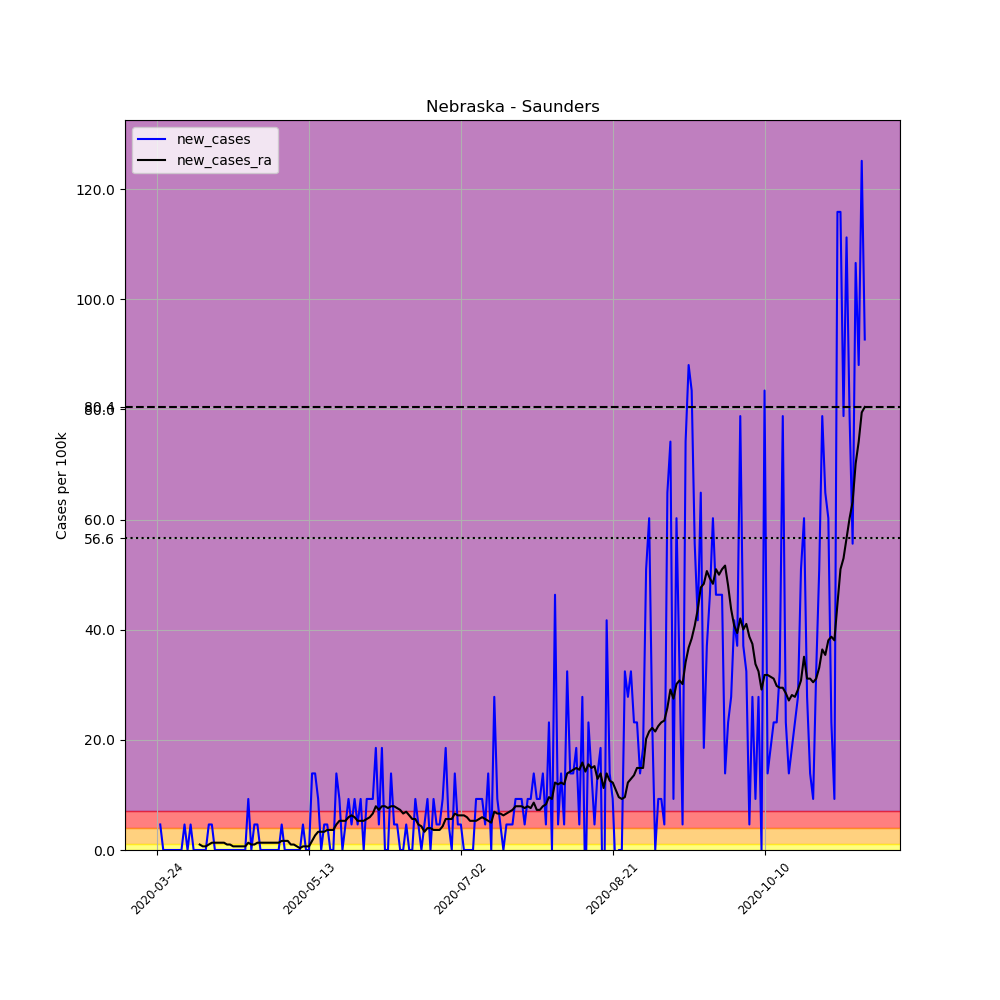

The data file committed next to this chart (first rows):
, date, county, state, fips, cases, deaths, COUNTY, STNAME, CTYNAME, POPESTIMATE2019, per_100k, new_cases, new_cases_ra
308601, 2020-03-24, Saunders, Nebraska, 31155, 1, 0, 155, Nebraska, Saunders, 21578, 4.634, , 
308602, 2020-03-25, Saunders, Nebraska, 31155, 2, 0, 155, Nebraska, Saunders, 21578, 9.269, 4.634, 
308603, 2020-03-26, Saunders, Nebraska, 31155, 2, 0, 155, Nebraska, Saunders, 21578, 9.269, 0.0, 
308604, 2020-03-27, Saunders, Nebraska, 31155, 2, 0, 155, Nebraska, Saunders, 21578, 9.269, 0.0, 
308605, 2020-03-28, Saunders, Nebraska, 31155, 2, 0, 155, Nebraska, Saunders, 21578, 9.269, 0.0, 
308606, 2020-03-29, Saunders, Nebraska, 31155, 2, 0, 155, Nebraska, Saunders, 21578, 9.269, 0.0, 
308607, 2020-03-30, Saunders, Nebraska, 31155, 2, 0, 155, Nebraska, Saunders, 21578, 9.269, 0.0, 
308608, 2020-03-31, Saunders, Nebraska, 31155, 2, 0, 155, Nebraska, Saunders, 21578, 9.269, 0.0, 
308609, 2020-04-01, Saunders, Nebraska, 31155, 2, 0, 155, Nebraska, Saunders, 21578, 9.269, 0.0, 
308610, 2020-04-02, Saunders, Nebraska, 31155, 3, 0, 155, Nebraska, Saunders, 21578, 13.9, 4.634, 
308611, 2020-04-03, Saunders, Nebraska, 31155, 3, 0, 155, Nebraska, Saunders, 21578, 13.9, 0.0, 
308612, 2020-04-04, Saunders, Nebraska, 31155, 4, 0, 155, Nebraska, Saunders, 21578, 18.54, 4.634, 
308613, 2020-04-05, Saunders, Nebraska, 31155, 4, 0, 155, Nebraska, Saunders, 21578, 18.54, 0.0, 
308614, 2020-04-06, Saunders, Nebraska, 31155, 4, 0, 155, Nebraska, Saunders, 21578, 18.54, 0.0, 
308615, 2020-04-07, Saunders, Nebraska, 31155, 4, 0, 155, Nebraska, Saunders, 21578, 18.54, 0.0, 0.9931
308616, 2020-04-08, Saunders, Nebraska, 31155, 4, 0, 155, Nebraska, Saunders, 21578, 18.54, 0.0, 0.662
308617, 2020-04-09, Saunders, Nebraska, 31155, 4, 0, 155, Nebraska, Saunders, 21578, 18.54, 0.0, 0.662
308618, 2020-04-10, Saunders, Nebraska, 31155, 5, 0, 155, Nebraska, Saunders, 21578, 23.17, 4.634, 0.9931
308619, 2020-04-11, Saunders, Nebraska, 31155, 6, 0, 155, Nebraska, Saunders, 21578, 27.81, 4.634, 1.324
308620, 2020-04-12, Saunders, Nebraska, 31155, 6, 0, 155, Nebraska, Saunders, 21578, 27.81, 0.0, 1.324
308621, 2020-04-13, Saunders, Nebraska, 31155, 6, 0, 155, Nebraska, Saunders, 21578, 27.81, 0.0, 1.324
308622, 2020-04-14, Saunders, Nebraska, 31155, 6, 0, 155, Nebraska, Saunders, 21578, 27.81, 0.0, 1.324
308623, 2020-04-15, Saunders, Nebraska, 31155, 6, 0, 155, Nebraska, Saunders, 21578, 27.81, 0.0, 1.324
308624, 2020-04-16, Saunders, Nebraska, 31155, 6, 0, 155, Nebraska, Saunders, 21578, 27.81, 0.0, 0.9931
308625, 2020-04-17, Saunders, Nebraska, 31155, 6, 0, 155, Nebraska, Saunders, 21578, 27.81, 0.0, 0.9931
308626, 2020-04-18, Saunders, Nebraska, 31155, 6, 0, 155, Nebraska, Saunders, 21578, 27.81, 0.0, 0.662
308627, 2020-04-19, Saunders, Nebraska, 31155, 6, 0, 155, Nebraska, Saunders, 21578, 27.81, 0.0, 0.662
308628, 2020-04-20, Saunders, Nebraska, 31155, 6, 0, 155, Nebraska, Saunders, 21578, 27.81, 0.0, 0.662
308629, 2020-04-21, Saunders, Nebraska, 31155, 6, 0, 155, Nebraska, Saunders, 21578, 27.81, 0.0, 0.662
308630, 2020-04-22, Saunders, Nebraska, 31155, 6, 0, 155, Nebraska, Saunders, 21578, 27.81, 0.0, 0.662
308631, 2020-04-23, Saunders, Nebraska, 31155, 8, 0, 155, Nebraska, Saunders, 21578, 37.07, 9.269, 1.324
308632, 2020-04-24, Saunders, Nebraska, 31155, 8, 0, 155, Nebraska, Saunders, 21578, 37.07, 0.0, 0.9931
308633, 2020-04-25, Saunders, Nebraska, 31155, 9, 0, 155, Nebraska, Saunders, 21578, 41.71, 4.634, 0.9931
308634, 2020-04-26, Saunders, Nebraska, 31155, 10, 0, 155, Nebraska, Saunders, 21578, 46.34, 4.634, 1.324
308635, 2020-04-27, Saunders, Nebraska, 31155, 10, 0, 155, Nebraska, Saunders, 21578, 46.34, 0.0, 1.324
308636, 2020-04-28, Saunders, Nebraska, 31155, 10, 0, 155, Nebraska, Saunders, 21578, 46.34, 0.0, 1.324
308637, 2020-04-29, Saunders, Nebraska, 31155, 10, 0, 155, Nebraska, Saunders, 21578, 46.34, 0.0, 1.324
308638, 2020-04-30, Saunders, Nebraska, 31155, 10, 0, 155, Nebraska, Saunders, 21578, 46.34, 0.0, 1.324
308639, 2020-05-01, Saunders, Nebraska, 31155, 10, 0, 155, Nebraska, Saunders, 21578, 46.34, 0.0, 1.324
308640, 2020-05-02, Saunders, Nebraska, 31155, 10, 0, 155, Nebraska, Saunders, 21578, 46.34, 0.0, 1.324
308641, 2020-05-03, Saunders, Nebraska, 31155, 10, 0, 155, Nebraska, Saunders, 21578, 46.34, 0.0, 1.324
308642, 2020-05-04, Saunders, Nebraska, 31155, 11, 0, 155, Nebraska, Saunders, 21578, 50.98, 4.634, 1.655
308643, 2020-05-05, Saunders, Nebraska, 31155, 11, 0, 155, Nebraska, Saunders, 21578, 50.98, 0.0, 1.655
308644, 2020-05-06, Saunders, Nebraska, 31155, 11, 0, 155, Nebraska, Saunders, 21578, 50.98, 0.0, 1.655
308645, 2020-05-07, Saunders, Nebraska, 31155, 11, 0, 155, Nebraska, Saunders, 21578, 50.98, 0.0, 0.9931
308646, 2020-05-08, Saunders, Nebraska, 31155, 11, 1, 155, Nebraska, Saunders, 21578, 50.98, 0.0, 0.9931
308647, 2020-05-09, Saunders, Nebraska, 31155, 11, 1, 155, Nebraska, Saunders, 21578, 50.98, 0.0, 0.662
308648, 2020-05-10, Saunders, Nebraska, 31155, 11, 1, 155, Nebraska, Saunders, 21578, 50.98, 0.0, 0.331
308649, 2020-05-11, Saunders, Nebraska, 31155, 12, 1, 155, Nebraska, Saunders, 21578, 55.61, 4.634, 0.662
308650, 2020-05-12, Saunders, Nebraska, 31155, 12, 1, 155, Nebraska, Saunders, 21578, 55.61, 0.0, 0.662
308651, 2020-05-13, Saunders, Nebraska, 31155, 12, 1, 155, Nebraska, Saunders, 21578, 55.61, 0.0, 0.662
308652, 2020-05-14, Saunders, Nebraska, 31155, 15, 1, 155, Nebraska, Saunders, 21578, 69.52, 13.9, 1.655
308653, 2020-05-15, Saunders, Nebraska, 31155, 18, 1, 155, Nebraska, Saunders, 21578, 83.42, 13.9, 2.648
308654, 2020-05-16, Saunders, Nebraska, 31155, 20, 1, 155, Nebraska, Saunders, 21578, 92.69, 9.269, 3.31
308655, 2020-05-17, Saunders, Nebraska, 31155, 20, 1, 155, Nebraska, Saunders, 21578, 92.69, 0.0, 3.31
308656, 2020-05-18, Saunders, Nebraska, 31155, 21, 1, 155, Nebraska, Saunders, 21578, 97.32, 4.634, 3.31
308657, 2020-05-19, Saunders, Nebraska, 31155, 22, 1, 155, Nebraska, Saunders, 21578, 102, 4.634, 3.641
308658, 2020-05-20, Saunders, Nebraska, 31155, 22, 1, 155, Nebraska, Saunders, 21578, 102, 0.0, 3.641
308659, 2020-05-21, Saunders, Nebraska, 31155, 22, 1, 155, Nebraska, Saunders, 21578, 102, 0.0, 3.641
308660, 2020-05-22, Saunders, Nebraska, 31155, 25, 1, 155, Nebraska, Saunders, 21578, 115.9, 13.9, 4.634
... 174 more rows
